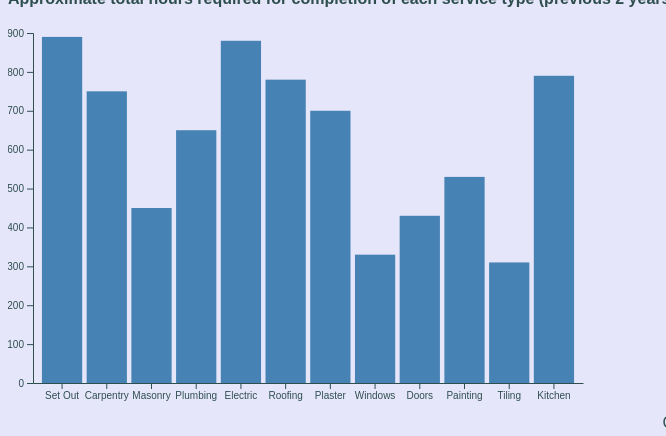
D3 v5 page, settled after 480 driven frames (8 s of simulated time); the page loaded 1 data file(s).

 // Behaviour

// Interactive bar chart (https://blog.risingstack.com/d3-js-tutorial-bar-charts-with-javascript/)
// import the data:
d3.csv("data.csv").then(d => chart(d));

function chart(csv) {
	
	// Get values from CSV:
	csv.forEach(function(d) {
		var dates = d.date.split("-");
		d.year = dates[0]; d.month = dates[1];
		d.value = +d.value;
		return d;
	})

	var months = [...new Set(csv.map(d => d.month))],
		years  = [...new Set(csv.map(d => d.year))];
		
	// Create select year option:
	var options = d3.select("#year").selectAll("option")
		.data(years)
	.enter().append("option")
		.text(d => d)
	
	// Create SVG variable:
	var svg = d3.select("#chart"),
		margin = {top: 25, bottom: 10, left: 25, right: 25},
		width = +svg.attr("width") - margin.left - margin.right,
		height = +svg.attr("height") - margin.top - margin.bottom;

	var x = d3.scaleBand() // Construct a new band scale with the specified domain and range
		.range([margin.left, width - margin.right])
		.padding(0.1)
		.paddingOuter(0.2)
	
	var y = d3.scaleLinear() // Transform data values into positions and lengths
		.range([height - margin.bottom, margin.top])
		
	 // Create scale for x
	var xAxis = g => g
		.attr("transform", "translate(0," + (height - margin.bottom) + ")")
		.call(d3.axisBottom(x).tickSizeOuter(0))
	 // Create scale for y
	var yAxis = g => g
		.attr("transform", "translate(" + margin.left + ",0)")
		.call(d3.axisLeft(y))
	// Append SVG container:
	svg.append("g")
		.attr("class", "x-axis")

	svg.append("g")
		.attr("class", "y-axis")
		
	// Update: 
	update(d3.select("#year").property("value"), 0)

	// Function for altering year and layout:
	function update(year, speed) {
		// Filter by CSV values and save to "data" variable:
		var data = csv.filter(f => f.year == year)
	
		y.domain([0, d3.max(data, d => d.value)]).nice()
	// Configure transitions for y-axis:
		svg.selectAll(".y-axis").transition().duration(speed)
			.call(yAxis);
		// Configure toggle sort:
		data.sort(d3.select("#sort").property("checked")
			? (a, b) => b.value - a.value
			: (a, b) => months.indexOf(a.month) - months.indexOf(b.month))

		x.domain(data.map(d => d.month))
		// Configure transitions for x-axis:
		svg.selectAll(".x-axis").transition().duration(speed)
			.call(xAxis)
		// Creare bar variable:
		var bar = svg.selectAll(".bar")
			.data(data, d => d.month)

		bar.exit().remove();
		// Append bars upon toggle:
		bar.enter().append("rect")
			.attr("class", "bar")
			.attr("fill", "steelblue")
			.attr("width", x.bandwidth())
			.merge(bar)
		.transition().duration(speed)
			.attr("x", d => x(d.month))
			.attr("y", d => y(d.value))
			.attr("height", d => y(0) - y(d.value))
	}
	// Final update:
	chart.update = update;
}
// Create year options:
var select = d3.select("#year")
	.style("border-radius", "5px")
	.on("change", function() {
		chart.update(this.value, 950)
	})
// Create toggle:
var checkbox = d3.select("#sort")
	.style("margin-left", "45%")
	.on("click", function() {
		chart.update(select.property("value"), 950)
	})

// Prevent underline anomalies:
var objects = document.getElementsByTagName("a");

   for(var no=0;no<objects.length;no++)
   {
      objects[no].style.textDecoration = "none";
      objects[no].style.color = "#000000";
   }
   



### data: data.csv
date, value
2018-Set Out, 890
2018-Carpentry, 750
2018-Masonry, 450
2018-Plumbing, 650
2018-Electric, 880
2018-Roofing, 780
2018-Plaster, 700
2018-Windows, 330
2018-Doors, 430
2018-Painting, 530
2018-Tiling, 310
2018-Kitchen, 790
2019-Set Out, 210
2019-Carpentry, 430
2019-Masonry, 550
2019-Plumbing, 330
2019-Electric, 650
2019-Roofing, 120
2019-Plaster, 320
2019-Windows, 760
2019-Doors, 560
2019-Painting, 780
2019-Tiling, 770
2019-Kitchen, 570